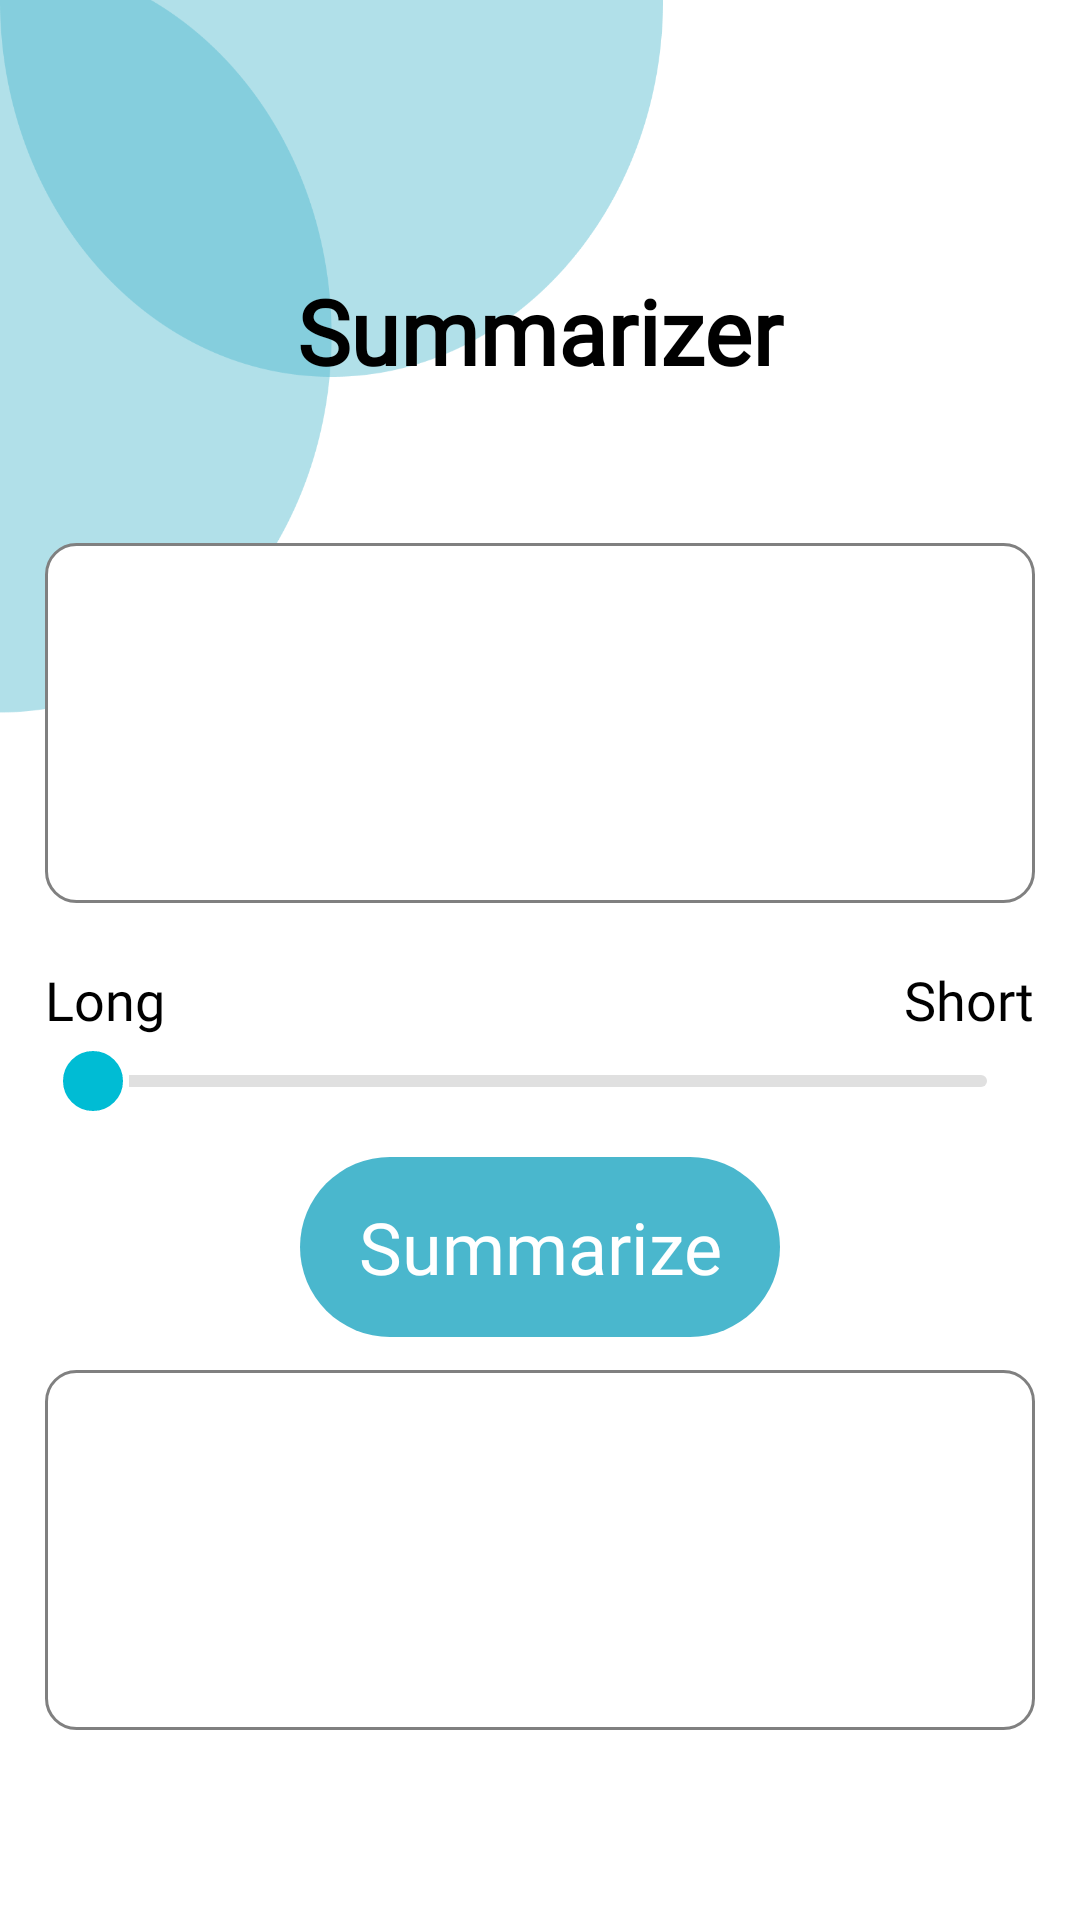

Write the Android layout XML for this screen, with the resource values it uses.
<!-- AndroidManifest.xml: application theme Theme.StudyManagement -->
<!-- res/layout/activity_summarize.xml -->
<?xml version="1.0" encoding="utf-8"?>
<androidx.constraintlayout.widget.ConstraintLayout xmlns:android="http://schemas.android.com/apk/res/android"
    xmlns:app="http://schemas.android.com/apk/res-auto"
    xmlns:tools="http://schemas.android.com/tools"
    android:layout_width="match_parent"
    android:layout_height="match_parent"
    android:background="@drawable/main_background"
    tools:context=".activities.SummarizeActivity">

    <ImageView
        android:id="@+id/ivBack"
        android:src="@drawable/arrow_back"
        app:tint="@color/black"
        app:layout_constraintEnd_toEndOf="parent"
        app:layout_constraintStart_toStartOf="parent"
        app:layout_constraintTop_toTopOf="parent"
        app:layout_constraintBottom_toBottomOf="parent"
        app:layout_constraintVertical_bias="0.05"
        app:layout_constraintHorizontal_bias="0.05"
        android:layout_width="40dp"
        android:layout_height="40dp" />

    <FrameLayout
        android:id="@+id/progressOverlay"
        app:layout_constraintRight_toRightOf="parent"
        app:layout_constraintLeft_toLeftOf="parent"
        app:layout_constraintTop_toTopOf="parent"
        app:layout_constraintBottom_toBottomOf="parent"
        android:layout_width="match_parent"
        android:layout_height="match_parent"
        android:background="#80000000"
        android:elevation="20dp"
        android:visibility="gone">
        <ProgressBar
            android:layout_gravity="center"
            android:indeterminate="true"
            android:indeterminateTint="@color/teal_200"
            style="@android:style/Widget.Material.Light.ProgressBar.Large"
            android:layout_width="wrap_content"
            android:layout_height="wrap_content"
            android:visibility="visible" />
    </FrameLayout>

    <TextView
        android:id="@+id/tvLabelText"
        android:layout_width="wrap_content"
        android:layout_height="wrap_content"
        android:fontFamily="@font/urbanist_bold"
        android:text="@string/summarizer"
        android:textAlignment="center"
        android:textColor="@color/black"
        android:textIsSelectable="false"
        android:textSize="30sp"
        android:textStyle="bold"
        app:layout_constraintBottom_toBottomOf="parent"
        app:layout_constraintEnd_toEndOf="parent"
        app:layout_constraintStart_toStartOf="parent"
        app:layout_constraintTop_toTopOf="parent"
        app:layout_constraintVertical_bias="0.15" />

    <EditText
        android:id="@+id/etSummarizeText"
        android:layout_width="330dp"
        android:layout_height="120dp"
        android:background="@drawable/stroked_rounded_white_bg"
        android:fontFamily="@font/urbanist"
        android:inputType="textMultiLine"
        android:padding="10dp"
        android:scrollbars="vertical"
        android:textAlignment="textStart"
        android:textColor="@color/black"
        android:textSize="18sp"
        app:layout_constraintBottom_toBottomOf="parent"
        app:layout_constraintEnd_toEndOf="parent"
        app:layout_constraintStart_toStartOf="parent"
        app:layout_constraintTop_toBottomOf="@+id/tvLabelText"
        app:layout_constraintVertical_bias="0.13" />

    <LinearLayout
        android:id="@+id/llSeekBarLabels"
        android:layout_width="330dp"
        android:layout_height="wrap_content"
        android:layout_marginTop="20dp"
        android:gravity="center"
        android:orientation="vertical"
        app:layout_constraintBottom_toBottomOf="parent"
        app:layout_constraintEnd_toEndOf="parent"
        app:layout_constraintStart_toStartOf="parent"
        app:layout_constraintTop_toBottomOf="@id/etSummarizeText"
        app:layout_constraintVertical_bias="0">

        <LinearLayout
            android:layout_width="match_parent"
            android:layout_height="wrap_content"
            android:gravity="center_horizontal"
            android:orientation="horizontal">

            <TextView
                android:layout_width="wrap_content"
                android:layout_height="wrap_content"
                android:layout_marginEnd="8dp"
                android:fontFamily="@font/urbanist_bold"
                android:gravity="center"
                android:textColor="@color/black"
                android:text="Long"
                android:textSize="18sp" />

            <Space
                android:layout_width="0dp"
                android:layout_height="wrap_content"
                android:layout_weight="1" />

            <TextView
                android:layout_width="wrap_content"
                android:layout_height="wrap_content"
                android:layout_marginStart="8dp"
                android:fontFamily="@font/urbanist_bold"
                android:gravity="center"
                android:textColor="@color/black"
                android:text="Short"
                android:textSize="18sp" />
        </LinearLayout>

        <SeekBar
            android:id="@+id/seekBar"
            style="@style/ModernSeekBar"
            android:layout_width="match_parent"
            android:layout_height="30dp"
            android:max="9" />
    </LinearLayout>

    <androidx.appcompat.widget.AppCompatButton
        android:id="@+id/summarizeButton"
        android:layout_width="160dp"
        android:layout_height="60dp"
        android:background="@drawable/rounded_transparent_bg"
        android:backgroundTint="@color/teal_200"
        android:fontFamily="@font/urbanist_bold"
        android:text="@string/summarize"
        android:textAllCaps="false"
        android:textColor="@color/white"
        android:textSize="24sp"
        app:layout_constraintBottom_toBottomOf="parent"
        app:layout_constraintEnd_toEndOf="parent"
        app:layout_constraintStart_toStartOf="parent"
        app:layout_constraintTop_toBottomOf="@id/llSeekBarLabels"
        app:layout_constraintVertical_bias=".05" />

    <EditText
        android:id="@+id/etSummarizedText"
        android:layout_width="330dp"
        android:layout_height="120dp"
        android:background="@drawable/stroked_rounded_white_bg"
        android:fontFamily="@font/urbanist"
        android:inputType="textMultiLine"
        android:padding="10dp"
        android:scrollbars="vertical"
        android:textAlignment="textStart"
        android:textColor="@color/black"
        android:textSize="18sp"
        app:layout_constraintBottom_toBottomOf="parent"
        app:layout_constraintEnd_toEndOf="parent"
        app:layout_constraintStart_toStartOf="parent"
        app:layout_constraintTop_toBottomOf="@+id/summarizeButton"
        app:layout_constraintVertical_bias="0.15" />

</androidx.constraintlayout.widget.ConstraintLayout>
<!-- resources referenced by this layout -->
<resources>
  <color name="black">#000000</color>
  <color name="teal_200">#4AB7CD</color>
  <color name="white">#FFFFFF</color>
  <!-- drawable main_background: png bitmap (drawable, 39834 bytes) -->
  <!-- drawable rounded_transparent_bg (drawable) -->
  <?xml version="1.0" encoding="utf-8"?>
  <shape xmlns:android="http://schemas.android.com/apk/res/android">
  
      <corners android:radius="30dp" />
      <padding android:right="5dp" android:left="5dp"
          android:bottom="5dp" android:top="5dp" />
  
  </shape>
  <!-- drawable stroked_rounded_white_bg (drawable) -->
  <?xml version="1.0" encoding="utf-8"?>
  <shape xmlns:android="http://schemas.android.com/apk/res/android">
  
      <stroke android:color="@color/gray" android:width="1dp" />
      <corners android:radius="10dp" />
      <padding android:right="5dp" android:left="5dp"
          android:bottom="5dp" android:top="5dp" />
  
      <solid android:color="@android:color/white" />
  
  </shape>
  <string name="summarize">Summarize</string>
  <string name="summarizer">Summarizer</string>
  <style name="ModernSeekBar" parent="Widget.AppCompat.SeekBar">
          <item name="android:thumb">@drawable/custom_thumb</item>
          <item name="android:progressDrawable">@drawable/custom_progress</item>
          <item name="android:minHeight">4dp</item>
          <item name="android:maxHeight">4dp</item>
      </style>
  <style name="Theme.StudyManagement" parent="Base.Theme.StudyManagement" />
  <color name="gray">#808080</color>
  <!-- drawable custom_thumb (drawable) -->
  <?xml version="1.0" encoding="utf-8"?>
  <shape xmlns:android="http://schemas.android.com/apk/res/android">
      <size android:width="24dp" android:height="24dp"/>
      <solid android:color="#00BCD4"/>
      <corners android:radius="12dp"/>
      <stroke android:width="2dp" android:color="#FFFFFF"/>
  </shape>
  <!-- drawable custom_progress (drawable) -->
  <?xml version="1.0" encoding="utf-8"?>
  <layer-list xmlns:android="http://schemas.android.com/apk/res/android">
  
      <item android:id="@android:id/background">
          <shape>
              <corners android:radius="4dp"/>
              <solid android:color="#E0E0E0"/> 
          </shape>
      </item>
  
      <item android:id="@android:id/secondaryProgress">
          <clip>
              <shape>
                  <corners android:radius="4dp"/>
                  <solid android:color="#B2EBF2"/> 
              </shape>
          </clip>
      </item>
  
      <item android:id="@android:id/progress">
          <clip>
              <shape>
                  <corners android:radius="4dp"/>
                  <solid android:color="#00BCD4"/> 
              </shape>
          </clip>
      </item>
  
  </layer-list>
  <style name="Base.Theme.StudyManagement" parent="Theme.Material3.DayNight.NoActionBar">
          
          
      </style>
</resources>
